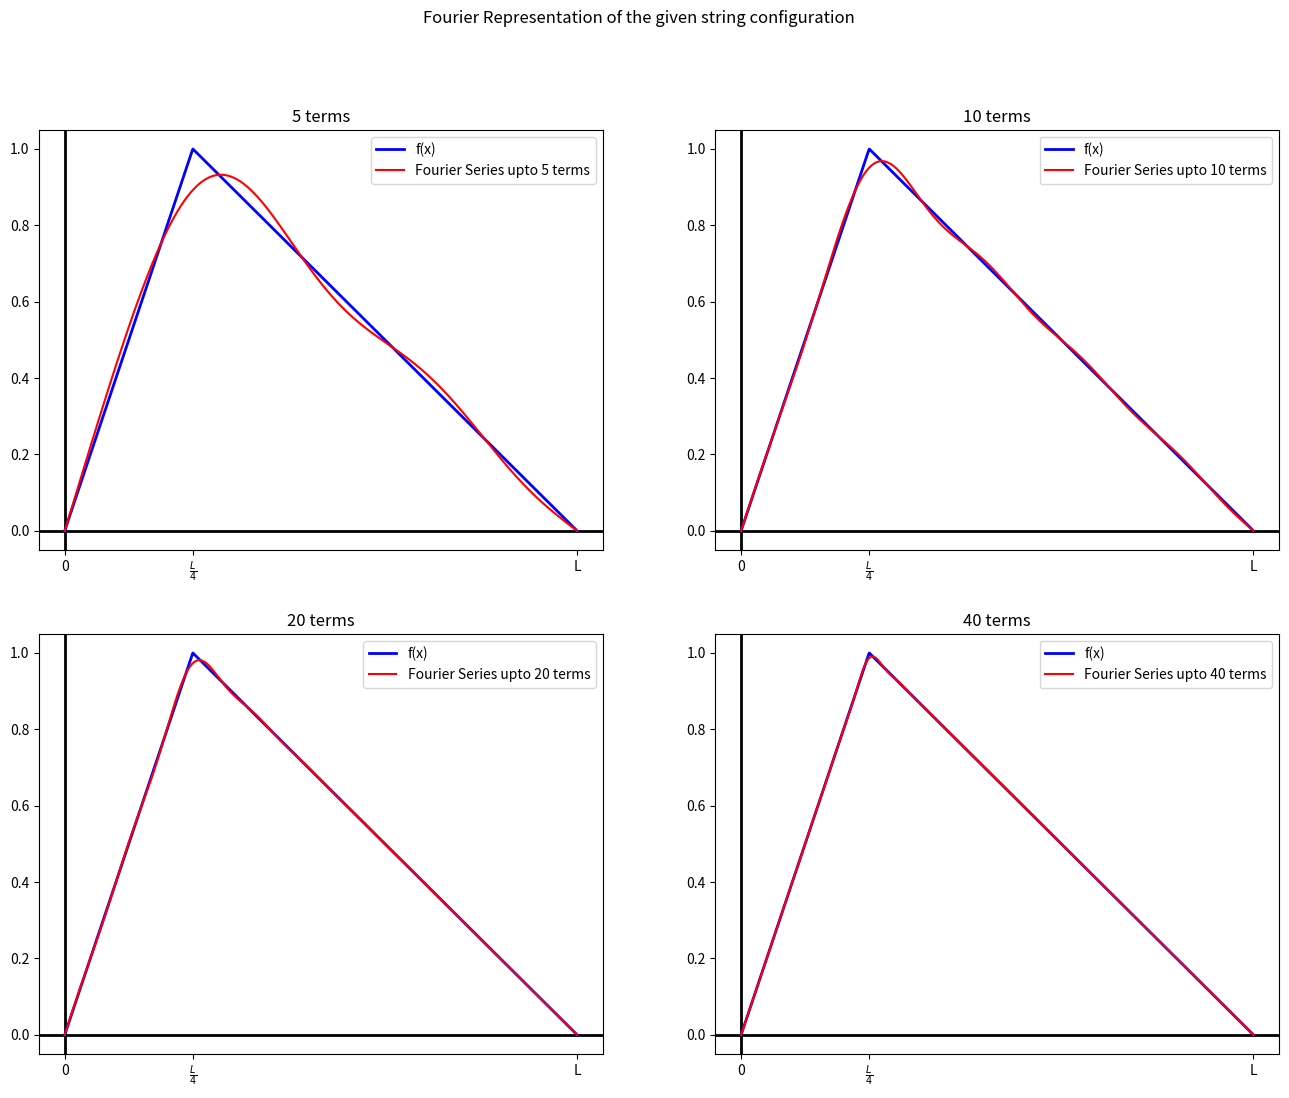

Recreate this plot in Python.
import matplotlib.pyplot as plt
import numpy as np
import scipy.constants as constants

L = 4
H = 1
x = np.linspace(0, L, 1000)

def c(n):
    return (32*H / (3*n*n*np.pi*np.pi))*np.sin(n*np.pi / 4)
def partial_sums(x, n):
    y = 0
    for i in range(1,n + 1):
        y += c(i)*np.sin((i*constants.pi)*x/L)
    return y
def f(arr):
    y = []
    for x in arr:
        if 0 <= x <= L/4 :
            y.append(4*H*x / L)
        elif L/4 <= x <= L:
            y.append(4*H*(L-x) / (3*L))
    return np.array(y)

fig, ax = plt.subplots(nrows = 2, ncols=2, figsize=(16,12), dpi=400)
fig.suptitle("Fourier Representation of the given string configuration")

n_s = [5, 10, 20, 40]

for i in [0, 1]:
    for j in [0, 1]:
        ax[i, j].set_title(f"{n_s[2*i + j]} terms")
        ax[i, j].axhline(0, color="black", lw=2)
        ax[i, j].axvline(0, color="black", lw=2)
        ax[i, j].set_xticks([0, L/4, L], ["0", r"$\frac{L}{4}$", "L"])
        ax[i, j].plot(x, f(x), "b", label="f(x)", lw=2)
        ax[i, j].plot(x, partial_sums(x, n_s[2*i + j]), "r", label=f"Fourier Series upto {n_s[2*i + j]} terms")
        ax[i, j].legend(loc="upper right")
plt.savefig("fourier_series_1.png", dpi=400)
plt.show()
